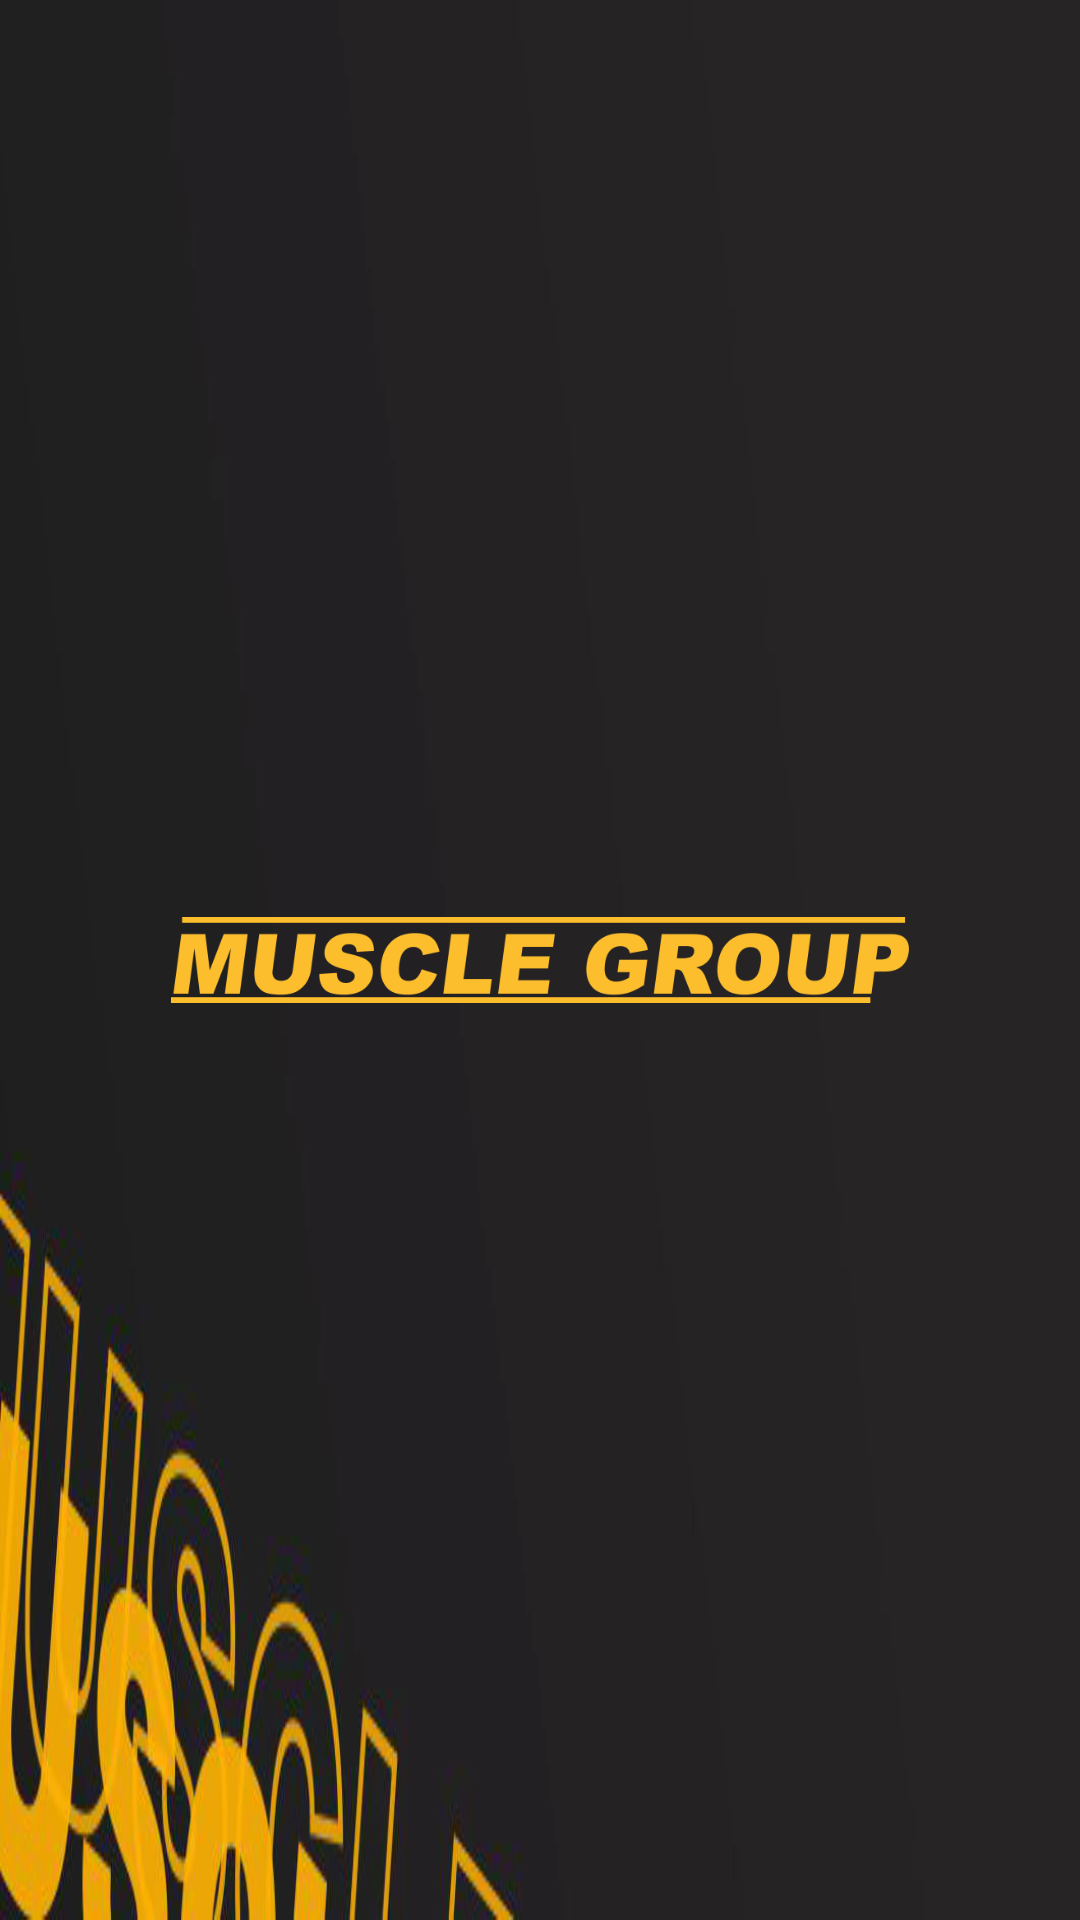

Reconstruct the res/layout file that produces this screen, plus the resources it refers to.
<!-- AndroidManifest.xml: application theme Theme.AppCompat.Light.NoActionBar -->
<!-- res/layout/header_muscle.xml -->
<?xml version="1.0" encoding="utf-8"?>
<androidx.constraintlayout.widget.ConstraintLayout android:id="@+id/linearLayout"
    xmlns:android="http://schemas.android.com/apk/res/android"
    xmlns:app="http://schemas.android.com/apk/res-auto"
    xmlns:tools="http://schemas.android.com/tools"
    android:layout_width="match_parent"
    android:layout_height="120dp"
    android:background="@drawable/head"
    android:gravity="center">

    <ImageView
        android:id="@+id/imageView10"
        android:layout_width="300dp"
        android:layout_height="wrap_content"
        android:padding="27dp"
        app:layout_constraintBottom_toBottomOf="parent"
        app:layout_constraintEnd_toEndOf="parent"
        app:layout_constraintStart_toStartOf="parent"
        app:layout_constraintTop_toTopOf="parent"
        app:srcCompat="@drawable/head_muscle" />
</androidx.constraintlayout.widget.ConstraintLayout>
<!-- resources referenced by this layout -->
<resources>
  <!-- drawable head: jpg bitmap (drawable, 89122 bytes) -->
  <!-- drawable head_muscle: png bitmap (drawable, 24157 bytes) -->
</resources>
